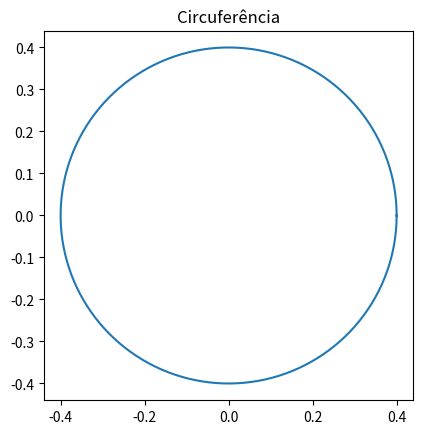

The matplotlib source for this figure:
# programa que imprimi um grafico de um circulo
# inplementar a biblioteca
import matplotlib.pyplot as plt 
import numpy as np



# tentar alguns metôdos da internet

# metodo 1
# figure, axes = plt.subplots()
# cc = plt.Circle((0.5 , 0.5), 0.4)

# axes.set_aspect(1)
# axes.add_artist(cc)
# plt.title("Circulo Colorido")
# plt.show()

# metodo 2
angulo  = np.linspace(0 , 2 * np.pi , 150)

raio = 0.4

x =  raio * np.cos(angulo)
y = raio * np.sin(angulo)

figure , axes = plt.subplots(1)

axes.plot(x, y)
axes.set_aspect(1)

plt.title("Circuferência")
plt.show()